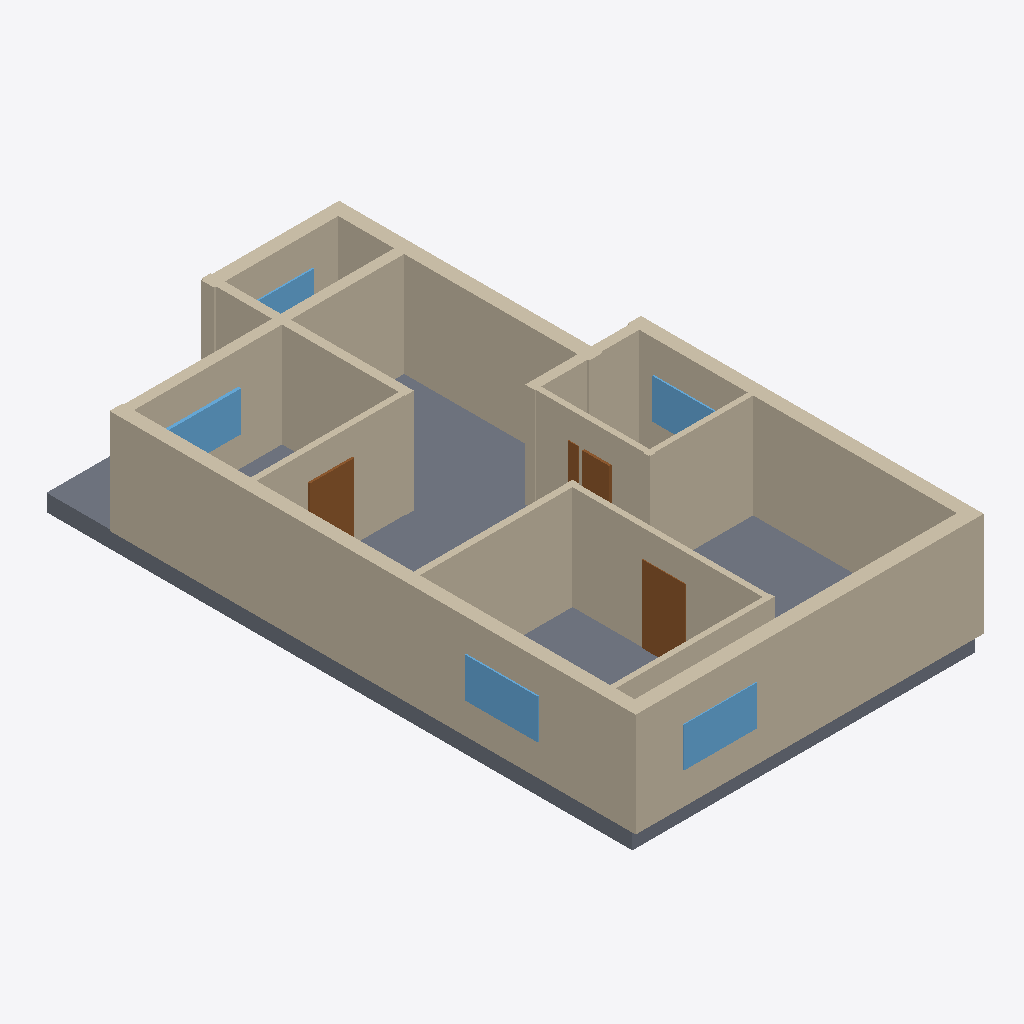
Isometric view of an IFC building model (IFC-SPF (STEP), schema IFC4, length unit millimetre), seen from the south-west, elements coloured by IFC class: 14 walls (beige), 5 windows (light blue), 4 doors (brown), 1 slab (grey).
Extent 9.8 m × 16.7 m × 3.4 m (x, y, z). Elements (26): 14 IfcWall, 6 IfcDoor, 5 IfcWindow, 1 IfcSlab.

HEADER;
FILE_DESCRIPTION(('ViewDefinition[DesignTransferView]'),'2;1');
FILE_NAME('/dev/null','2026-11-14T09:48:53+02:00',(''),(''),'IfcOpenShell 0.9.0.post1','IfcOpenShell 0.9.0.post1','Nobody');
FILE_SCHEMA(('IFC4'));
ENDSEC;
DATA;
#1=IFCPROJECT('2mTJt3u1518f4fTu2Crgtn',$,'plan2ifc',$,$,$,$,(#10),#5);
#12=IFCSITE('3qo26KYzj9FANj_I8vPj$m',$,'Site',$,$,$,$,$,$,$,$,$,$,$);
#13=IFCBUILDING('286BqO_CHAsw1zghIfBaqf',$,'Building',$,$,$,$,$,$,$,$,$);
#14=IFCBUILDINGSTOREY('0O9R9_S1rBa8$ZngLqymWb',$,'Level 0',$,$,$,$,$,$,$);
#239=IFCWALL('2BUyyDQCnCARAJFfRP8GFO',$,'Wall',$,$,#260,#250,$,$);
#569=IFCSLAB('08jHZ5grvDLvDbVBoSXLBR',$,'Slab',$,$,#586,#576,$,$);
#173=IFCWALL('13nDdiyBj2sgFo2M22ik43',$,'Wall',$,$,#194,#184,$,$);
#261=IFCWALL('1wQydgBWr4PelqH3NjUe$t',$,'Wall',$,$,#282,#272,$,$);
#217=IFCWALL('2OpDn5FarFPu2NX2UFmhjA',$,'Wall',$,$,#238,#228,$,$);
#41=IFCWALL('0MgDy0oHn148UAEhc8YfZe',$,'Wall',$,$,#62,#52,$,$);
#305=IFCWALL('0rBDvINHf9a8kAEe3BrZKR',$,'Wall',$,$,#326,#316,$,$);
#107=IFCWALL('04NSQ5kfn2uBSaZuTAw_Vn',$,'Wall',$,$,#128,#118,$,$);
#195=IFCWALL('0gpE6UjbDDDA_O7$6ysn5d',$,'Wall',$,$,#216,#206,$,$);
#129=IFCWALL('0FCxJtXVXBfQkjwobslO$T',$,'Wall',$,$,#150,#140,$,$);
#63=IFCWALL('37UhLXt3H8LxgZeP$21Gzr',$,'Wall',$,$,#84,#74,$,$);
#283=IFCWALL('2Sdpua4yX5v9MFqCRR4YiB',$,'Wall',$,$,#304,#294,$,$);
#18=IFCWALL('1ZML52bD97uQ$YQLFOYp8$',$,'Wall',$,$,#40,#29,$,$);
#85=IFCWALL('30zpxkIbr23wPSB4mCZCyo',$,'Wall',$,$,#106,#96,$,$);
#151=IFCWALL('26zeyzFtj9HQ5yrEpoTCDb',$,'Wall',$,$,#172,#162,$,$);
#525=IFCWINDOW('3u9bJPpwDC6QbAKEEI8PDK',$,'Window',$,$,#546,#536,$,$,$,$,$,$);
#437=IFCDOOR('2fr8lwVD17L8BvfTy5eRZN',$,'Door',$,$,#458,#448,$,$,$,$,$,$);
#547=IFCWINDOW('0nNj9UuGH2uOt8RXb_yE8w',$,'Window',$,$,#568,#558,$,$,$,$,$,$);
#481=IFCWINDOW('2EdbJ9S7DB3uWcfNRwvVmK',$,'Window',$,$,#502,#492,$,$,$,$,$,$);
#371=IFCDOOR('0HE8PAVCXDuBTEWonzzIe_',$,'Door',$,$,#392,#382,$,$,$,$,$,$);
#503=IFCWINDOW('37yfiJbNjBFgSnsH2zR6ve',$,'Window',$,$,#524,#514,$,$,$,$,$,$);
#459=IFCWINDOW('1DdzWyo3n0ARUcXlcEU7ip',$,'Window',$,$,#480,#470,$,$,$,$,$,$);
#415=IFCDOOR('3JmhbUCiz5he1wTGvyv__k',$,'Door',$,$,#436,#426,$,$,$,$,$,$);
#393=IFCDOOR('0E1UM6Kf5CiuMAZL9Sl_ff',$,'Door',$,$,#414,#404,$,$,$,$,$,$);
ENDSEC;
